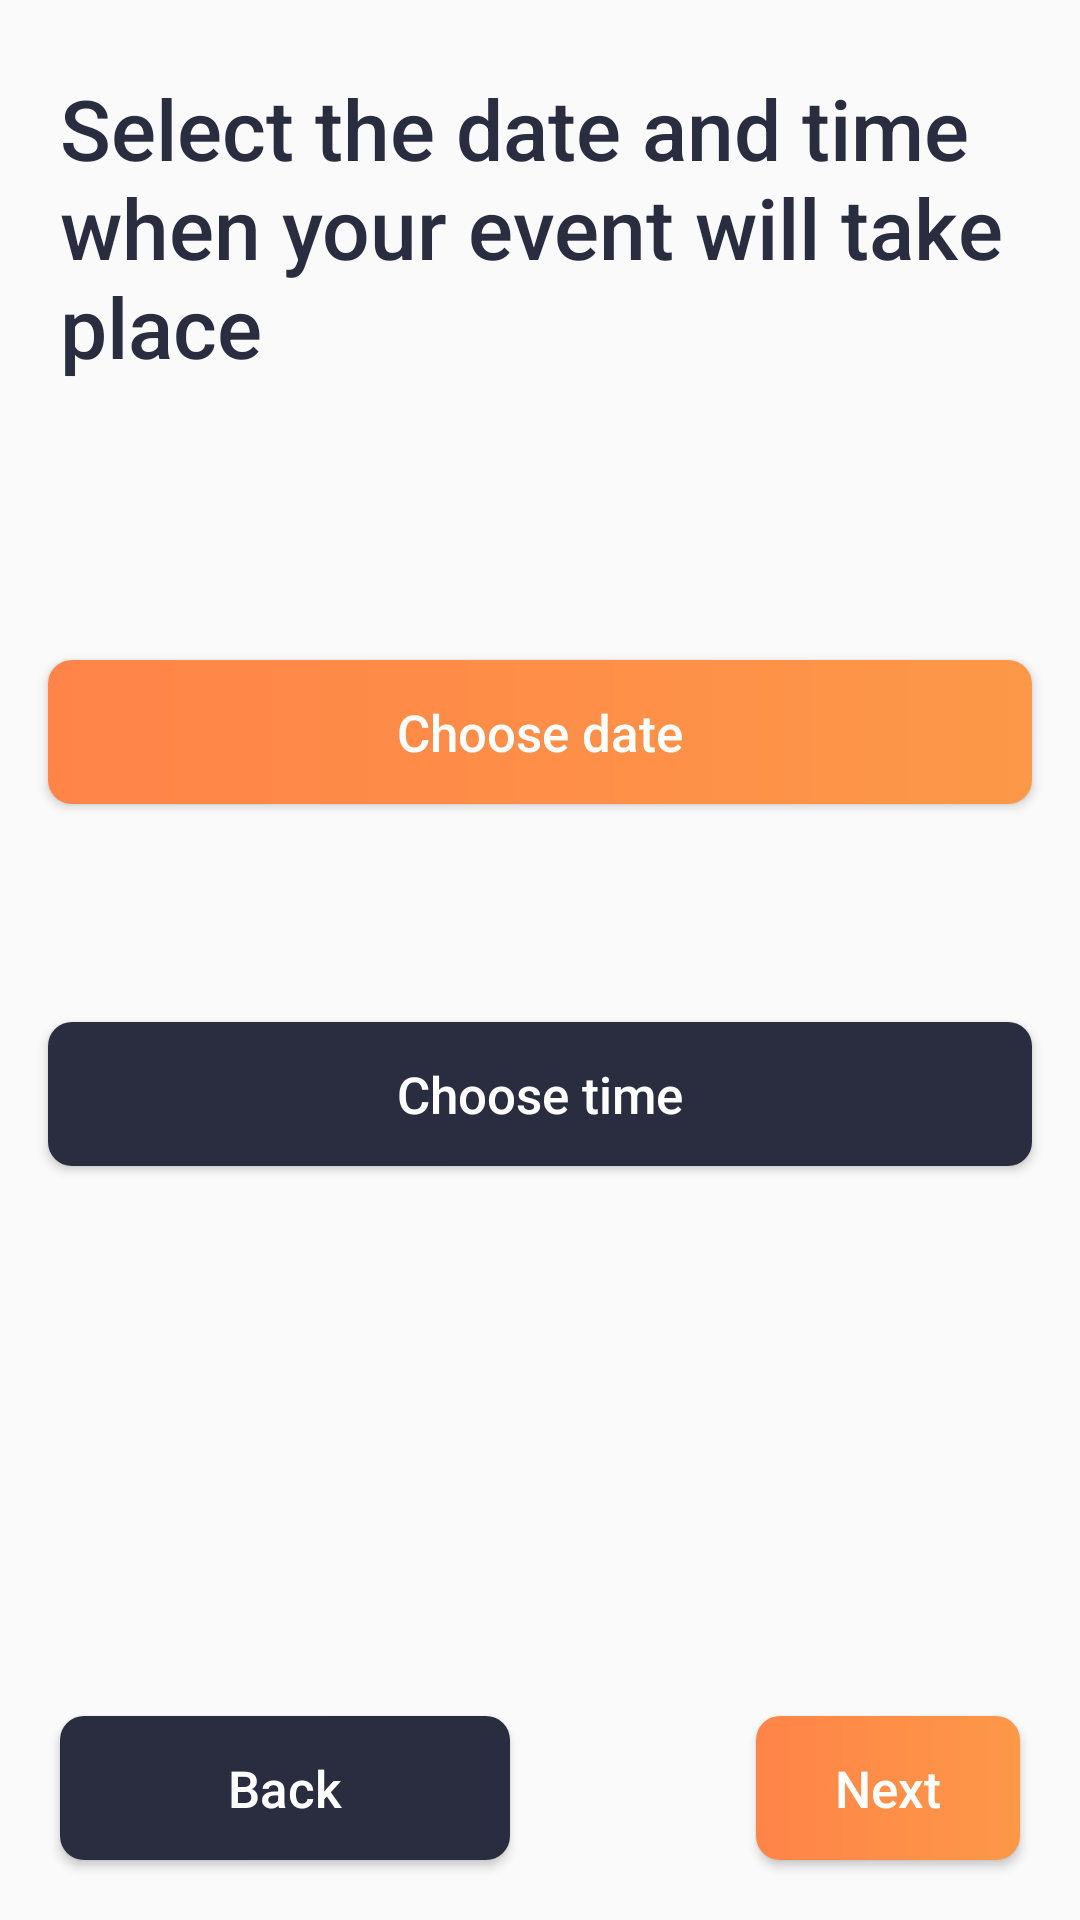

Here is an Android app screen rendered from its layout file. Give the layout XML and the strings, colors and styles it references.
<!-- AndroidManifest.xml: application theme Theme.AppCompat.Light.NoActionBar -->
<!-- res/layout/fragment_date_time_picker.xml -->
<?xml version="1.0" encoding="utf-8"?>
<androidx.constraintlayout.widget.ConstraintLayout
    xmlns:android="http://schemas.android.com/apk/res/android"
    xmlns:app="http://schemas.android.com/apk/res-auto"
    xmlns:tools="http://schemas.android.com/tools"
    android:layout_width="match_parent"
    android:layout_height="match_parent"
    tools:context=".fragments.addEventFragments.DateTimePickerFragment">

    <TextView
        android:id="@+id/textView8"
        android:layout_width="match_parent"
        android:layout_height="0dp"
        android:layout_marginStart="20dp"
        android:layout_marginTop="24dp"
        android:layout_marginEnd="20dp"
        android:fontFamily="sans-serif-medium"
        android:text="@string/select_date_time"
        android:textColor="@color/second_color"
        android:textSize="28sp"
        app:layout_constraintEnd_toEndOf="parent"
        app:layout_constraintHorizontal_bias="1.0"
        app:layout_constraintStart_toStartOf="parent"
        app:layout_constraintTop_toTopOf="parent" />

    <TextView
        android:id="@+id/timeTextView"
        android:layout_width="wrap_content"
        android:layout_height="wrap_content"
        android:layout_marginTop="40dp"
        android:text=""
        android:textSize="17dp"
        app:layout_constraintEnd_toEndOf="parent"
        app:layout_constraintStart_toStartOf="parent"
        app:layout_constraintTop_toBottomOf="@+id/datePickerButton" />

    <TextView
        android:id="@+id/dateTextView"
        android:layout_width="wrap_content"
        android:layout_height="wrap_content"
        android:text=""
        android:textSize="17dp"
        android:layout_marginTop="60dp"
        app:layout_constraintEnd_toEndOf="parent"
        app:layout_constraintStart_toStartOf="parent"
        app:layout_constraintTop_toBottomOf="@+id/textView8" />

    <Button
        android:id="@+id/datePickerButton"
        android:layout_width="0dp"
        android:layout_marginTop="10dp"
        android:layout_height="wrap_content"
        android:background="@drawable/btn_orange_background"
        android:fontFamily="sans-serif-medium"
        android:text="@string/choose_date"
        android:textAllCaps="false"
        android:textColor="@color/white"
        android:textSize="17sp"
        app:layout_constraintEnd_toEndOf="@+id/timePickerButton"
        app:layout_constraintHorizontal_bias="1.0"
        app:layout_constraintStart_toStartOf="@+id/timePickerButton"
        app:layout_constraintTop_toBottomOf="@+id/dateTextView"
        tools:ignore="TextContrastCheck" />

    <Button
        android:id="@+id/timePickerButton"
        android:layout_width="0dp"
        android:layout_height="wrap_content"
        android:layout_marginStart="16dp"
        android:layout_marginTop="10dp"
        android:layout_marginEnd="16dp"
        android:layout_marginBottom="16dp"
        android:background="@drawable/btn_black_background"
        android:fontFamily="sans-serif-medium"
        android:text="@string/choose_time"
        android:textAllCaps="false"
        android:textColor="@color/white"
        android:textSize="17sp"
        app:layout_constraintEnd_toEndOf="parent"
        app:layout_constraintStart_toStartOf="parent"
        app:layout_constraintTop_toBottomOf="@+id/timeTextView" />


    <Button
        android:id="@+id/backBtn"
        android:layout_width="150dp"
        android:layout_height="wrap_content"
        android:layout_marginStart="20dp"
        android:layout_marginBottom="20dp"
        android:background="@drawable/btn_black_background"
        android:text="@string/back"
        android:textAllCaps="false"
        android:textColor="@color/white"
        android:textSize="17sp"
        app:layout_constraintBottom_toBottomOf="parent"
        app:layout_constraintStart_toStartOf="parent" />

    <Button
        android:id="@+id/nextStepBtn"
        android:layout_width="wrap_content"
        android:layout_height="wrap_content"
        android:layout_marginEnd="20dp"
        android:layout_marginBottom="20dp"
        android:background="@drawable/btn_orange_background"
        android:text="@string/next"
        android:textAllCaps="false"
        android:textColor="@color/white"
        android:textSize="17sp"
        app:layout_constraintBottom_toBottomOf="parent"
        app:layout_constraintEnd_toEndOf="parent"
        app:layout_constraintHorizontal_bias="1.0"
        app:layout_constraintStart_toStartOf="parent" />

</androidx.constraintlayout.widget.ConstraintLayout>
<!-- resources referenced by this layout -->
<resources>
  <color name="second_color">#2A2D40</color>
  <color name="white">#FFFFFFFF</color>
  <!-- drawable btn_black_background (drawable) -->
  <?xml version="1.0" encoding="utf-8"?>
  <shape xmlns:android="http://schemas.android.com/apk/res/android"
      android:shape="rectangle">
  
      <corners android:radius="8dp" />
      <solid android:color="@color/second_color" />
  </shape>
  <!-- drawable btn_orange_background (drawable) -->
  <?xml version="1.0" encoding="utf-8"?>
  <shape xmlns:android="http://schemas.android.com/apk/res/android"
      android:shape="rectangle">
  
      <gradient
          android:startColor="@color/first_color"
          android:endColor="#fd9848"
          android:angle="0" />
      <corners android:radius="8dp" />
  </shape>
  <string name="back">Back</string>
  <string name="choose_date">Choose date</string>
  <string name="choose_time">Choose time</string>
  <string name="next">Next</string>
  <string name="select_date_time">Select the date and time when your event will take place</string>
  <color name="first_color">#FF8448</color>
</resources>
